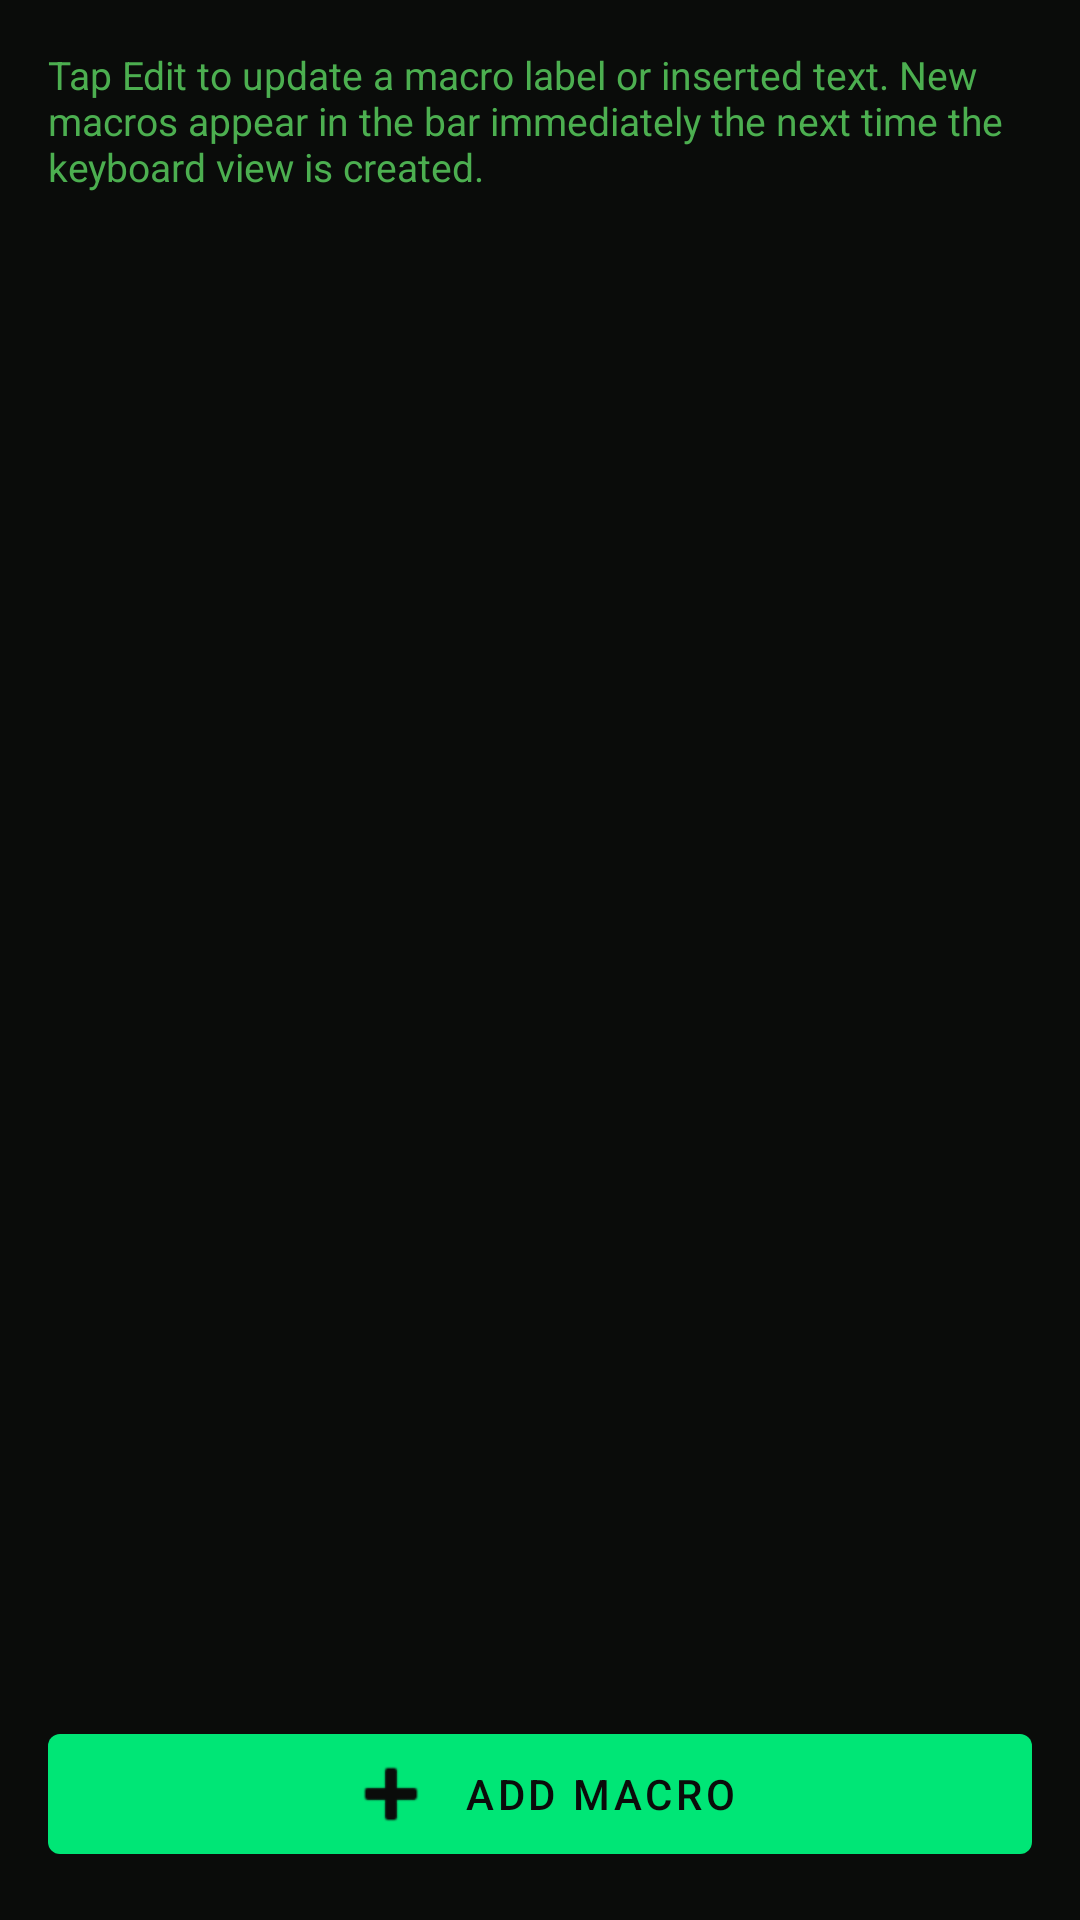

The Android layout XML behind this screen, and the referenced resources:
<!-- AndroidManifest.xml: application theme Theme.TermKeyIME -->
<!-- res/layout/activity_macro_editor.xml -->
<?xml version="1.0" encoding="utf-8"?>
<LinearLayout xmlns:android="http://schemas.android.com/apk/res/android"
    xmlns:app="http://schemas.android.com/apk/res-auto"
    android:layout_width="match_parent"
    android:layout_height="match_parent"
    android:orientation="vertical"
    android:background="@color/terminal_bg"
    android:padding="16dp">

    <TextView
        android:id="@+id/macro_editor_hint"
        android:layout_width="match_parent"
        android:layout_height="wrap_content"
        android:text="@string/macro_editor_hint"
        android:textColor="@color/terminal_text_dim"
        android:textSize="13sp"
        android:paddingBottom="12dp" />

    <TextView
        android:id="@+id/macro_empty"
        android:layout_width="match_parent"
        android:layout_height="wrap_content"
        android:text="@string/macro_editor_empty"
        android:textColor="@color/terminal_text_dim"
        android:textSize="14sp"
        android:gravity="center"
        android:paddingTop="24dp"
        android:paddingBottom="24dp"
        android:visibility="gone" />

    <ListView
        android:id="@+id/macro_list"
        android:layout_width="match_parent"
        android:layout_height="0dp"
        android:layout_weight="1"
        android:divider="@color/terminal_border"
        android:dividerHeight="1dp"
        android:listSelector="@android:color/transparent"
        android:cacheColorHint="@android:color/transparent" />

    <com.google.android.material.button.MaterialButton
        android:id="@+id/button_add_macro"
        android:layout_width="match_parent"
        android:layout_height="wrap_content"
        android:layout_marginTop="12dp"
        android:text="@string/macro_editor_add"
        app:icon="@android:drawable/ic_input_add"
        app:iconGravity="textStart" />

</LinearLayout>
<!-- resources referenced by this layout -->
<resources>
  <color name="terminal_bg">#0A0C0A</color>
  <color name="terminal_border">#1E2E1E</color>
  <color name="terminal_text_dim">#4CAF50</color>
  <string name="macro_editor_add">Add Macro</string>
  <string name="macro_editor_empty">No macros configured yet.</string>
  <string name="macro_editor_hint">Tap Edit to update a macro label or inserted text. New macros appear in the bar immediately the next time the keyboard view is created.</string>
  <style name="Theme.TermKeyIME" parent="Theme.MaterialComponents.DayNight.DarkActionBar">
          <item name="colorPrimary">@color/terminal_green</item>
          <item name="colorPrimaryVariant">@color/terminal_green_dim</item>
          <item name="colorOnPrimary">@color/terminal_bg</item>
          <item name="colorSecondary">@color/terminal_cyan</item>
          <item name="colorOnSecondary">@color/terminal_bg</item>
          <item name="android:colorBackground">@color/terminal_bg</item>
          <item name="android:textColorPrimary">@color/terminal_text</item>
          <item name="android:statusBarColor">@color/terminal_surface</item>
          <item name="android:navigationBarColor">@color/terminal_bg</item>
      </style>
  <color name="terminal_green">#00E676</color>
  <color name="terminal_green_dim">#00C853</color>
  <color name="terminal_cyan">#00E5FF</color>
  <color name="terminal_text">#B9F6CA</color>
  <color name="terminal_surface">#0F1410</color>
</resources>
